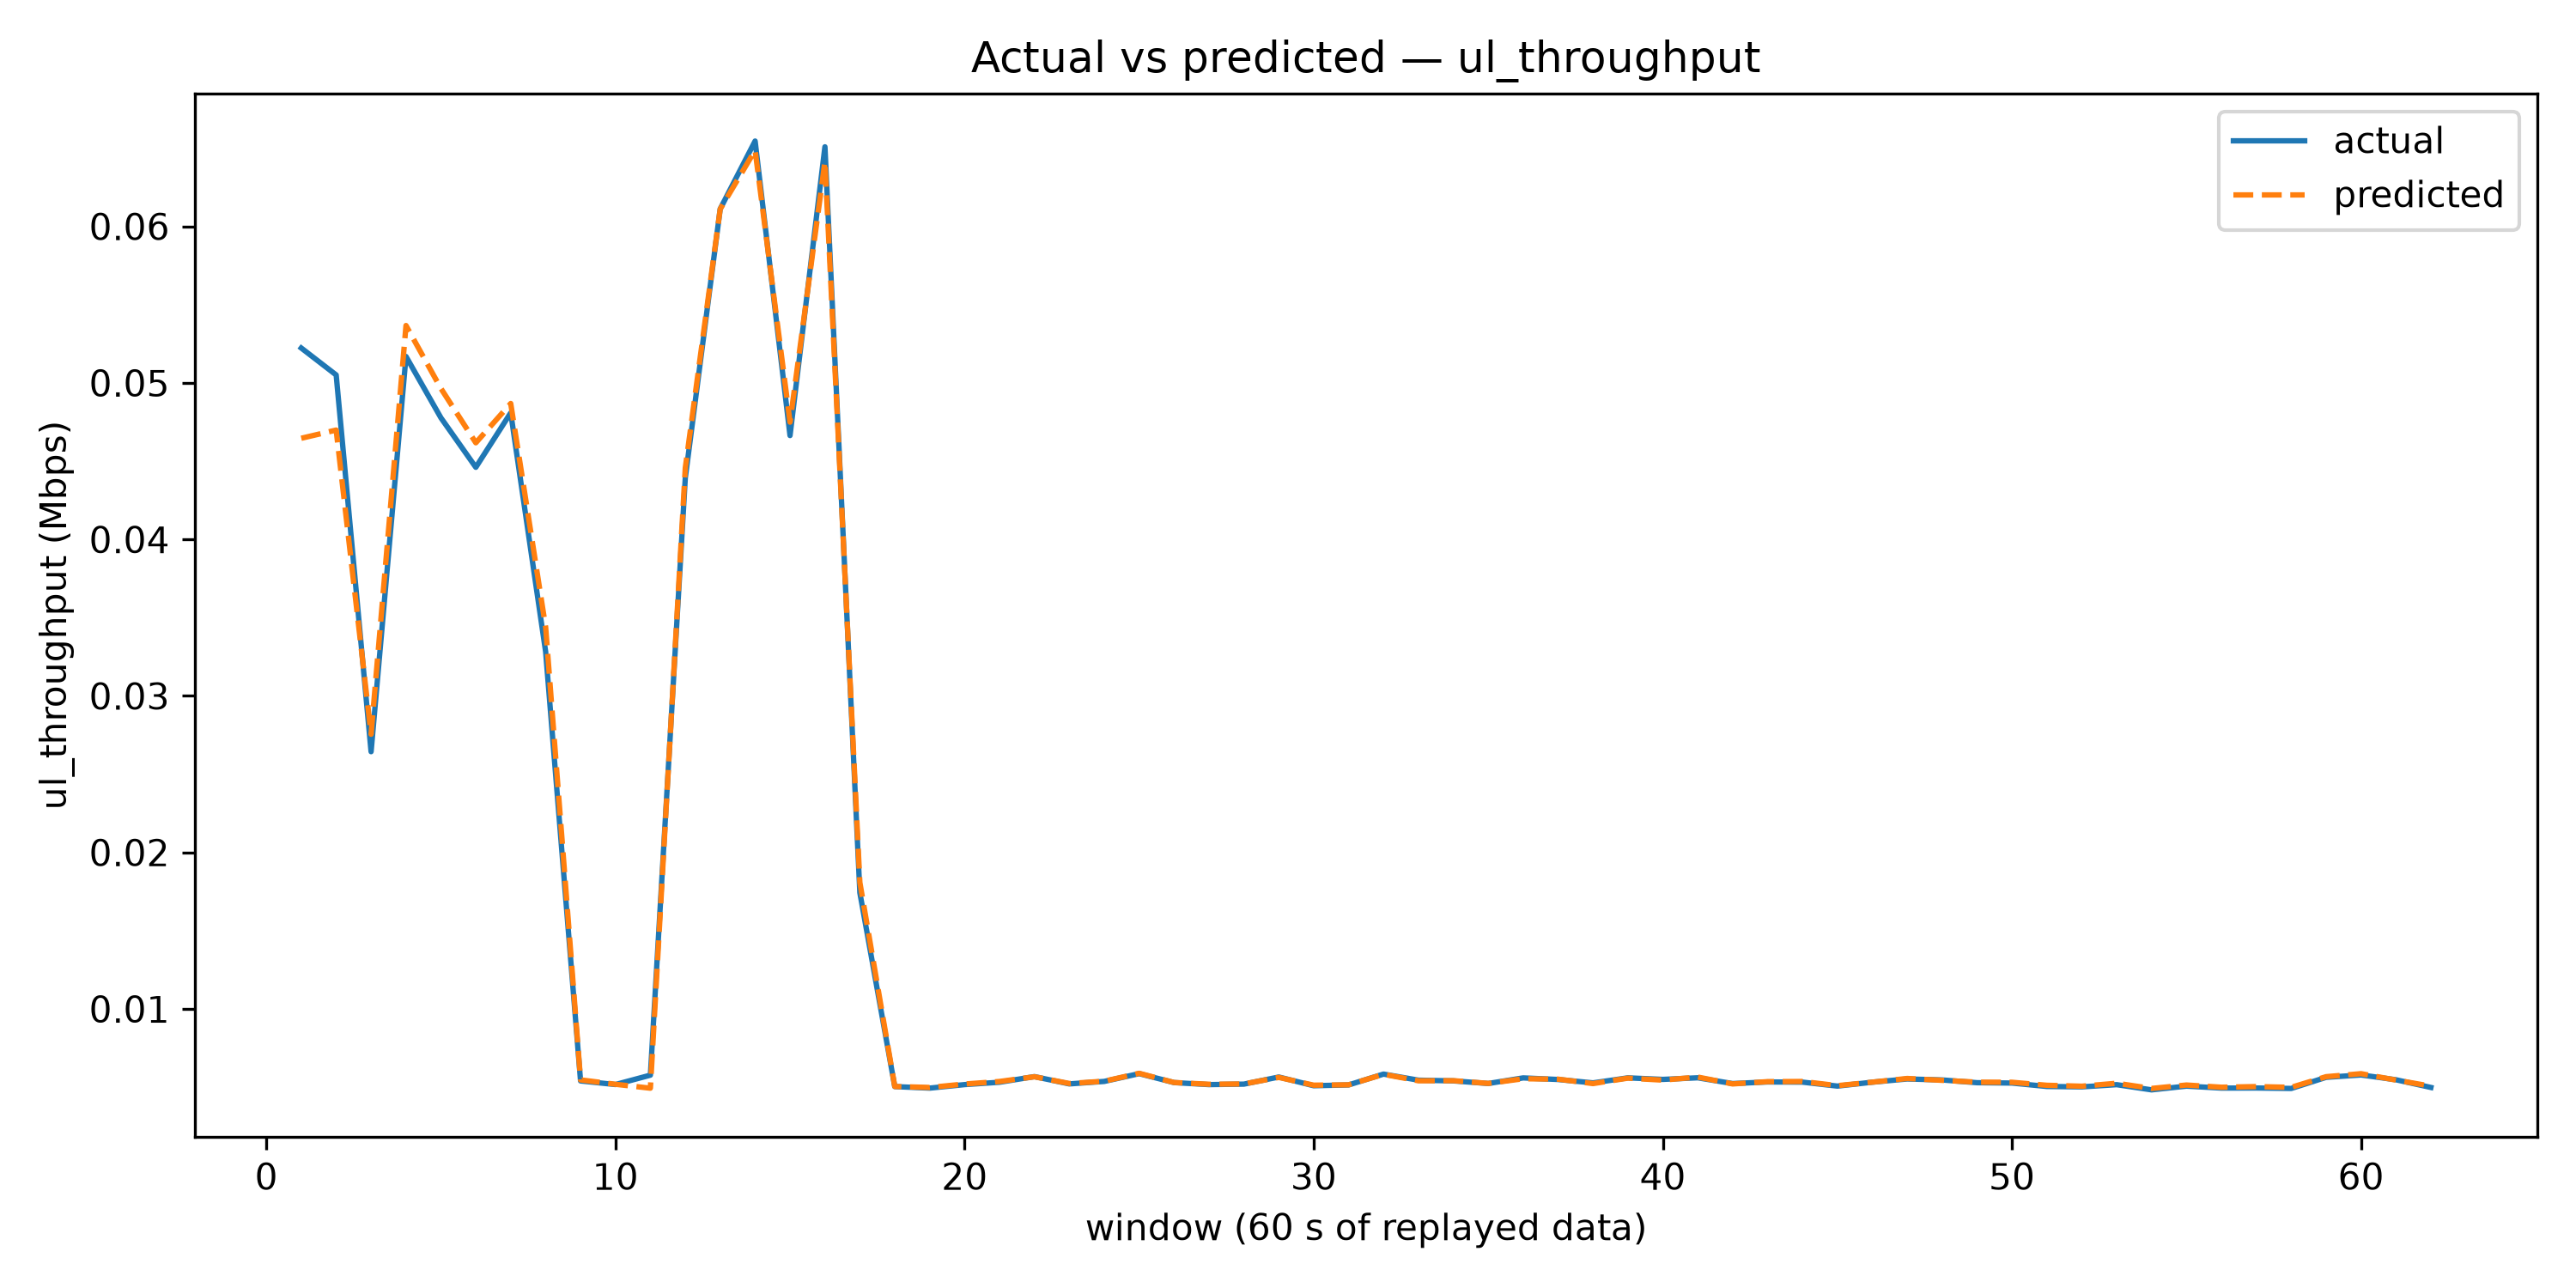

Values plotted in this chart, from the file beside it:
window, actual, predicted
1, 0.05223, 0.04646
2, 0.05051, 0.04699
3, 0.02644, 0.02755
4, 0.05169, 0.05367
5, 0.04777, 0.04965
6, 0.04461, 0.04617
7, 0.04809, 0.04868
8, 0.03282, 0.0344
9, 0.005402, 0.005468
10, 0.005171, 0.005188
11, 0.005771, 0.004938
12, 0.04392, 0.04456
13, 0.06112, 0.06111
14, 0.06545, 0.06487
15, 0.04664, 0.04749
16, 0.06509, 0.06415
17, 0.01743, 0.01808
18, 0.00504, 0.005048
19, 0.004943, 0.004984
20, 0.005167, 0.005204
21, 0.005318, 0.005366
22, 0.005677, 0.005668
23, 0.005212, 0.005239
24, 0.005371, 0.005384
25, 0.005868, 0.00589
26, 0.005297, 0.005302
27, 0.005167, 0.00519
28, 0.005197, 0.00521
29, 0.005652, 0.005627
30, 0.005095, 0.005131
31, 0.005147, 0.005154
32, 0.005839, 0.005825
33, 0.00545, 0.005411
34, 0.005405, 0.005418
35, 0.005238, 0.005245
36, 0.005595, 0.005542
37, 0.005494, 0.005514
38, 0.005277, 0.005233
39, 0.005599, 0.00558
40, 0.0055, 0.005453
41, 0.005602, 0.005649
42, 0.005234, 0.005211
43, 0.005336, 0.005355
44, 0.005325, 0.005367
45, 0.005072, 0.0051
46, 0.005321, 0.005323
47, 0.005527, 0.005559
48, 0.005465, 0.00544
49, 0.005288, 0.005323
50, 0.005266, 0.005317
51, 0.005048, 0.005124
52, 0.005022, 0.005065
53, 0.005163, 0.005253
54, 0.004832, 0.004922
55, 0.00507, 0.00514
56, 0.004945, 0.004999
57, 0.004949, 0.00504
58, 0.004921, 0.004993
59, 0.005632, 0.005674
60, 0.005782, 0.005865
... 2 more rows
